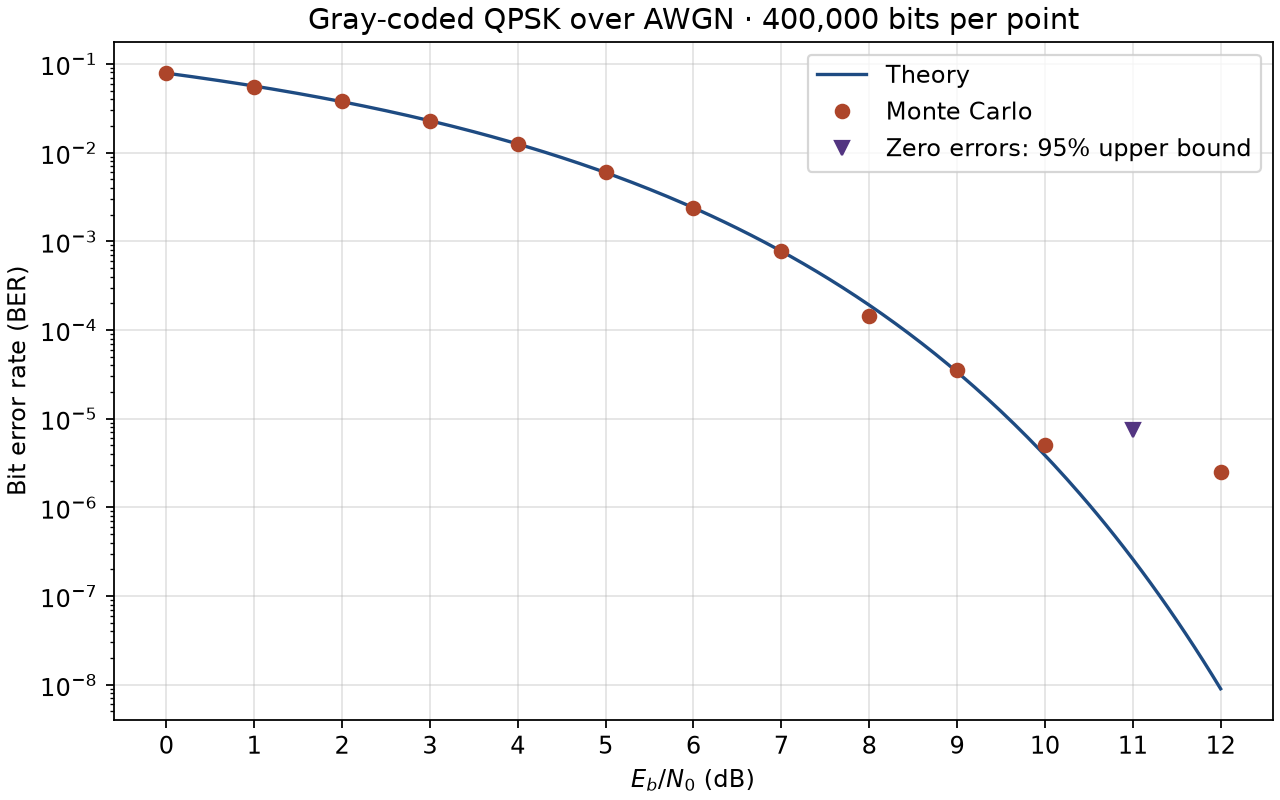

Values plotted in this chart, from the file beside it:
eb_n0_db, total_bits, bit_errors, simulated_ber, theory_ber, zero_error_upper_95
0, 400000, 31526, 0.07881, 0.07865, 
1, 400000, 22225, 0.05556, 0.05628, 
2, 400000, 15131, 0.03783, 0.03751, 
3, 400000, 9130, 0.02283, 0.02288, 
4, 400000, 4954, 0.01239, 0.0125, 
5, 400000, 2444, 0.00611, 0.005954, 
6, 400000, 946, 0.002365, 0.002388, 
7, 400000, 310, 0.000775, 0.0007727, 
8, 400000, 58, 0.000145, 0.0001909, 
9, 400000, 14, 3.5e-05, 3.36272284196175e-05, 
10, 400000, 2, 5e-06, 3.872108215522035e-06, 
11, 400000, 0, 0.0, 2.6130679535752e-07, 7.489302638917944e-06
12, 400000, 1, 2.5e-06, 9.006010350628754e-09, 
